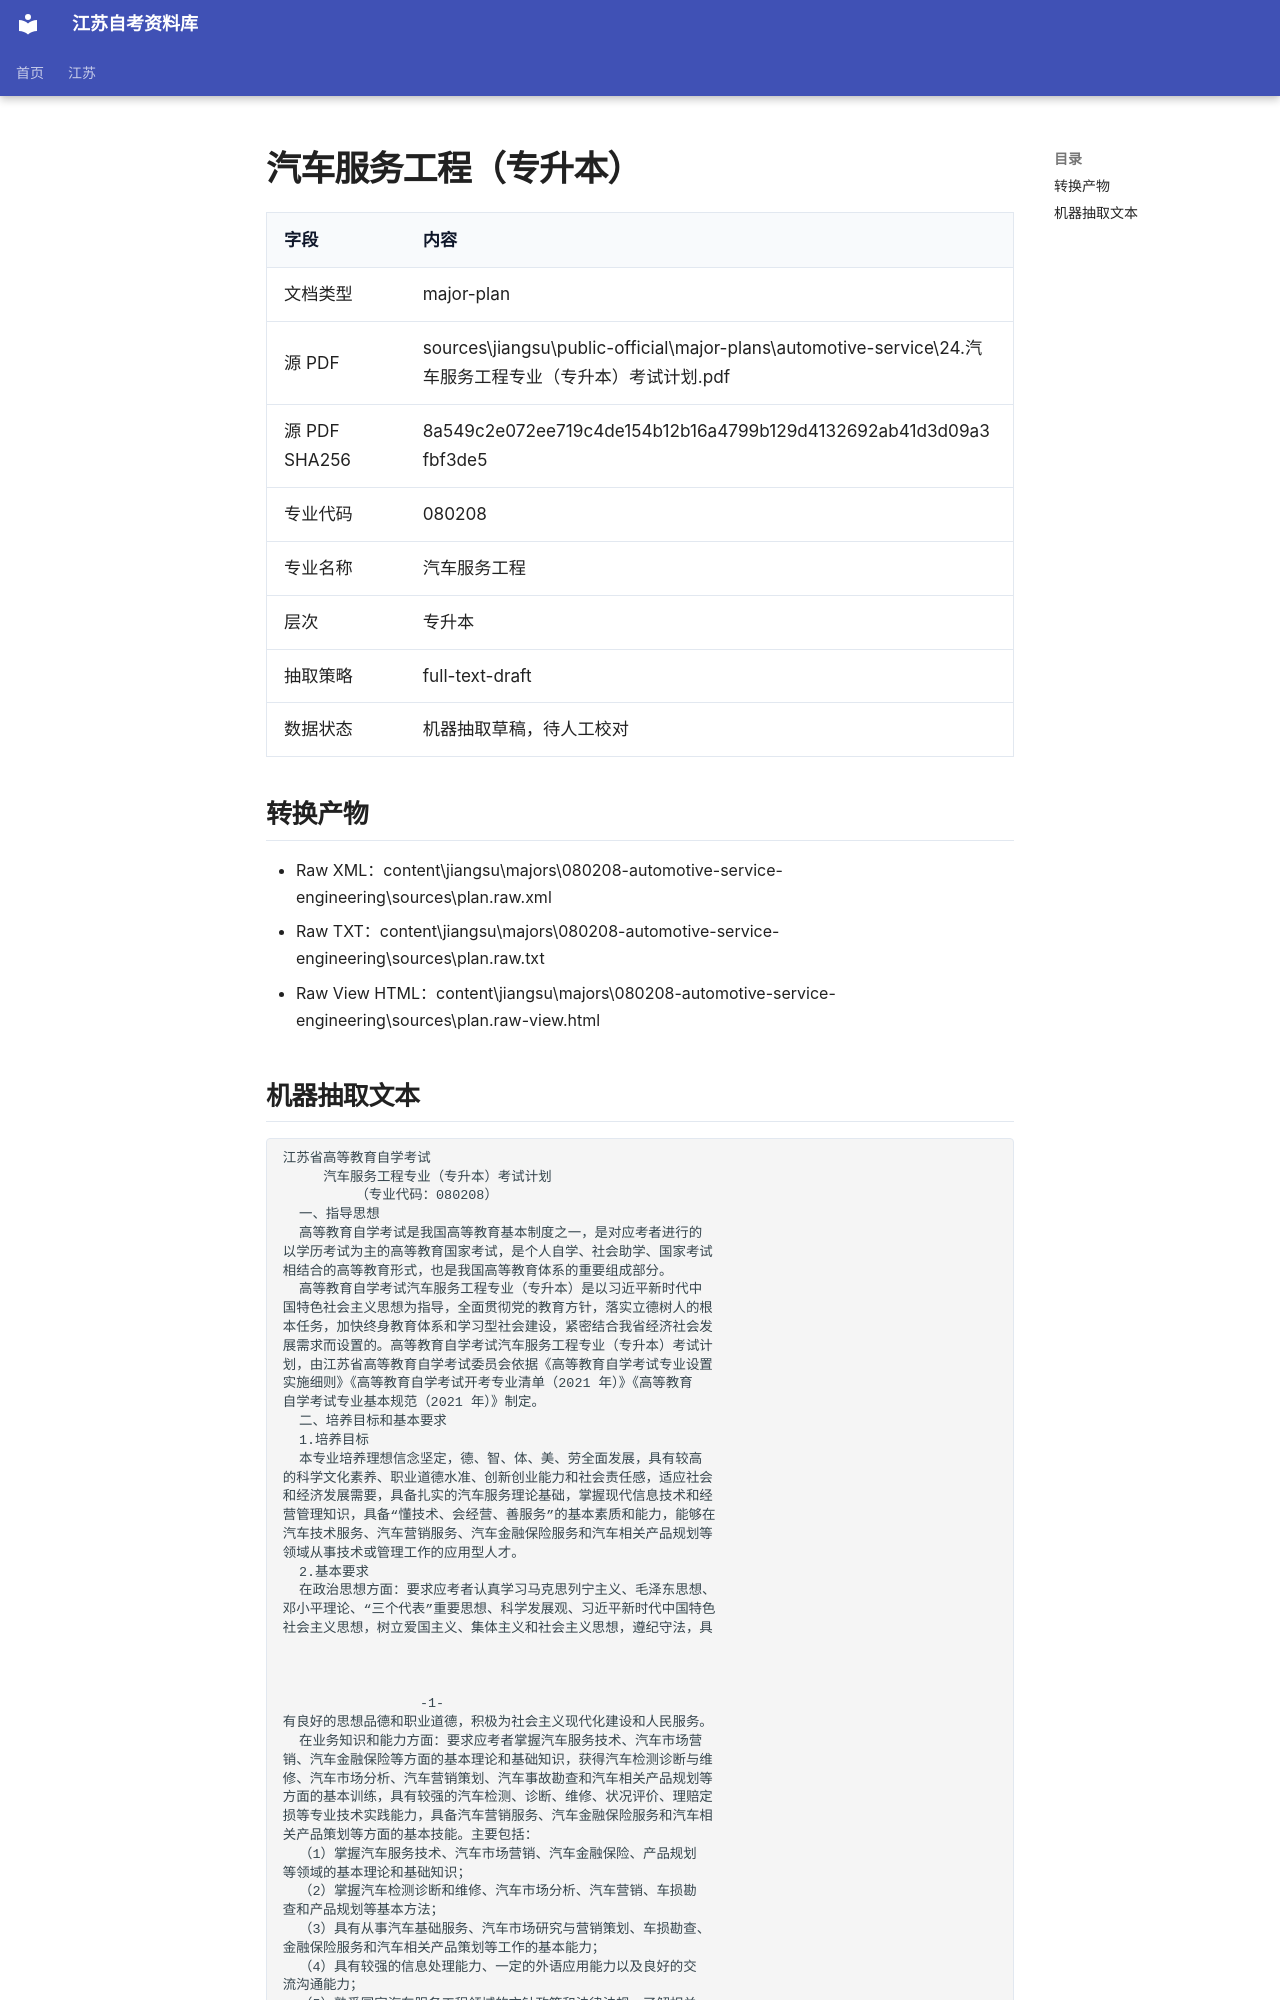

repository: SuperCatQR/jiangsu-zikao-aio · page: jiangsu/majors/080208-automotive-service-engineering/sources/plan.extracted/index.html · generator: mkdocs

# 汽车服务工程（专升本）

| 字段 | 内容 |
| --- | --- |
| 文档类型 | major-plan |
| 源 PDF | sources\jiangsu\public-official\major-plans\automotive-service\24.汽车服务工程专业（专升本）考试计划.pdf |
| 源 PDF SHA256 | 8a549c2e072ee719c4de154b12b16a4799b129d4132692ab41d3d09a3fbf3de5 |
| 专业代码 | 080208 |
| 专业名称 | 汽车服务工程 |
| 层次 | 专升本 |
| 抽取策略 | full-text-draft |
| 数据状态 | 机器抽取草稿，待人工校对 |

## 转换产物

- Raw XML：content\jiangsu\majors\080208-automotive-service-engineering\sources\plan.raw.xml
- Raw TXT：content\jiangsu\majors\080208-automotive-service-engineering\sources\plan.raw.txt
- Raw View HTML：content\jiangsu\majors\080208-automotive-service-engineering\sources\plan.raw-view.html
